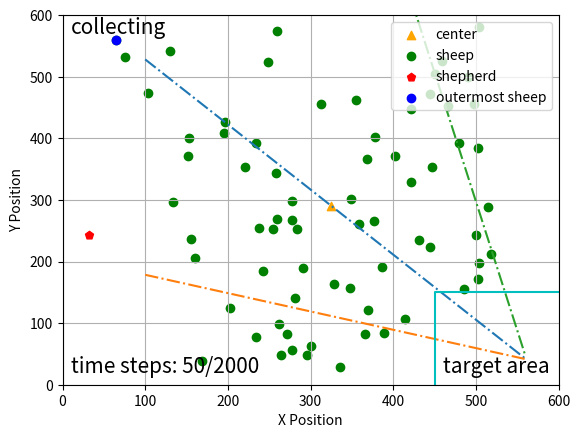

This figure's Python source:
import matplotlib.pyplot as plt
import numpy as np
import math
np.seterr(invalid='ignore')
fig, ax = plt.subplots()
step = 50
idx = 62
sheep = np.array(
    [[264, 551], [152, 229], [271, 518], [422, 271], [195, 191], [402, 229], [447, 246], [234, 208], [500, 357],
     [431, 365], [313, 144], [450, 95], [386, 409], [378, 198], [255, 347], [504, 402], [258, 256], [221, 247],
     [349, 298], [238, 346], [414, 494], [503, 216], [422, 153], [130, 58], [479, 208], [277, 332], [359, 339],
     [169, 561], [301, 537], [518, 387], [348, 443], [260, 26], [296, 552], [156, 364], [466, 147], [278, 302],
     [197, 174], [445, 377], [459, 74], [444, 128], [368, 233], [490, 101], [243, 415], [377, 335], [328, 437],
     [503, 429], [278, 544], [284, 347], [134, 304], [486, 445], [281, 460], [202, 475], [262, 501], [160, 395],
     [259, 331], [515, 311], [389, 516], [504, 19], [336, 572], [291, 410], [249, 76], [234, 522], [65, 40], [103, 127],
     [498, 144], [355, 137], [76, 68], [370, 479], [366, 517], [153, 199] ]
)
shepherd = np.array([ 32.29967847, 356.29679251])
shepherd[1] = 600 - shepherd[1]

# 计算中心线的直线方程
sheep[:, 1] = 600-sheep[:, 1]
target = np.array([600, 0])
g_mean = np.array([np.mean(sheep[:, 0]), np.mean(sheep[:, 1])])

plt.scatter(g_mean[0], g_mean[1], marker='^', c='orange', label='center')


k = (g_mean[1] - target[1]) / (g_mean[0] - target[0])
b = g_mean[1] - k*g_mean[0]
x = np.arange(100, 560)
y = k*x + b
plt.plot(x, y, '-.')

#绕(600, 0)进行旋转
x0 = 560
y0 = 40
#逆时针旋转30度
theta = math.pi/6

#顺时针旋转30度
theta2 = 2*math.pi - theta

kk = (k*math.cos(theta) + math.sin(theta)) / (math.cos(theta) - k*math.sin(theta))
bb = ((k*x0 - y0)*(1-math.cos(theta)) - (x0+k*y0)*math.sin(theta)+b)/(math.cos(theta)-k*math.sin(theta))

k2 = (k*math.cos(theta2) + math.sin(theta2)) / (math.cos(theta2) - k*math.sin(theta2))
b2 = ((k*x0 - y0)*(1-math.cos(theta2)) - (x0+k*y0)*math.sin(theta2)+b)/(math.cos(theta)-k*math.sin(theta2))

yy = kk*x + bb
y2 = k2*x + b2

plt.plot(x, yy, '-.')
plt.plot(x, y2, '-.')

# # 画圆
# fn = 60.0
# xc = np.linspace(0, 600, 3000)
# x1 = np.linspace(g_mean[0], g_mean[1], 3000)
#
# yc1 = g_mean[1] + np.sqrt(fn**2 -(xc - g_mean[0])**2)
# yc2 = g_mean[1] - np.sqrt(fn**2 -(xc - g_mean[0])**2)
#
# plt.plot(xc, yc1, 'y')
# plt.plot(xc, yc2, 'y')


ticks = np.arange(0, 700, 100)
plt.scatter(sheep[:, 0], sheep[:, 1], c='g', label='sheep')
plt.scatter(shepherd[0], shepherd[1], c='r', marker='p', label='shepherd')
plt.scatter(sheep[idx][0], sheep[idx][1], c='b', label='outermost sheep')
line = np.array([[450, 0], [450, 150], [600, 150]])

plt.plot(line[:, 0], line[:, 1], 'c')
plt.text(460, 20, 'target area', fontsize=15)
plt.text(10, 570, 'collecting', fontsize=15)
plt.text(10, 20, 'time steps: {}/2000'.format(step), fontsize=15)
plt.xticks(ticks)
plt.yticks(ticks)
plt.xlim(0, 600)
plt.ylim(0, 600)

plt.xlabel("X Position")
plt.ylabel("Y Position")
plt.legend(loc='upper right')
plt.grid()
plt.show()

fig.savefig("E:\\我的坚果云\\latex\\doubleDistSum\\pics\\stepAngle{}.pdf".format(step), dpi=600, format='pdf')
